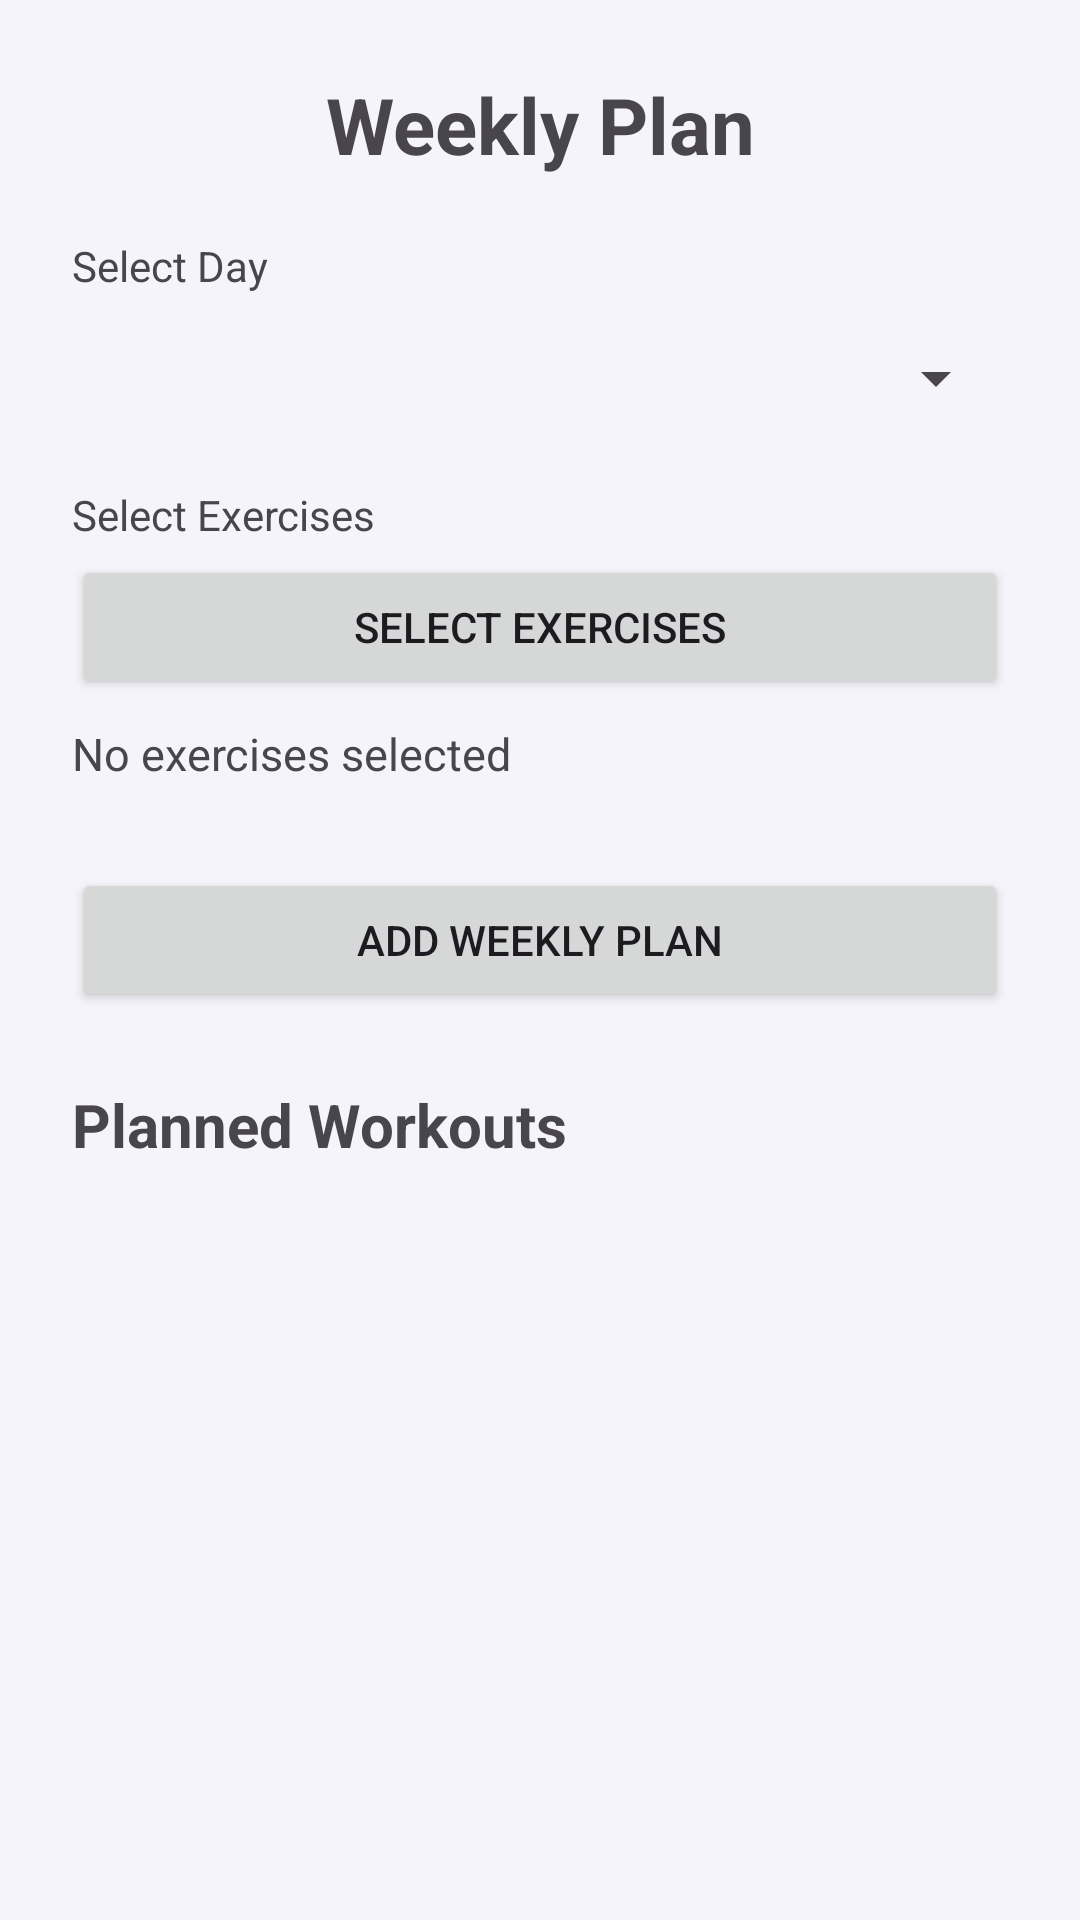

The Android layout XML behind this screen, and the referenced resources:
<!-- AndroidManifest.xml: application theme Theme.FitTrackApp -->
<!-- res/layout/activity_weekly_plans.xml -->
<?xml version="1.0" encoding="utf-8"?>
<ScrollView xmlns:android="http://schemas.android.com/apk/res/android"
    android:layout_width="match_parent"
    android:layout_height="match_parent"
    android:padding="24dp">

    <LinearLayout
        android:layout_width="match_parent"
        android:layout_height="wrap_content"
        android:orientation="vertical">

        <TextView
            android:layout_width="match_parent"
            android:layout_height="wrap_content"
            android:text="Weekly Plan"
            android:textSize="26sp"
            android:textStyle="bold"
            android:gravity="center"
            android:layout_marginBottom="20dp" />

        <TextView
            android:layout_width="match_parent"
            android:layout_height="wrap_content"
            android:text="Select Day"
            android:textSize="14sp"
            android:layout_marginBottom="4dp" />

        <Spinner
            android:id="@+id/spDayOfWeek"
            android:layout_width="match_parent"
            android:layout_height="wrap_content"
            android:minHeight="48dp"
            android:layout_marginBottom="12dp" />

        <TextView
            android:layout_width="match_parent"
            android:layout_height="wrap_content"
            android:text="Select Exercises"
            android:textSize="14sp"
            android:layout_marginBottom="4dp" />

        <Button
            android:id="@+id/btnSelectExercises"
            android:layout_width="match_parent"
            android:layout_height="wrap_content"
            android:text="Select Exercises" />

        <TextView
            android:id="@+id/tvSelectedExercises"
            android:layout_width="match_parent"
            android:layout_height="wrap_content"
            android:text="No exercises selected"
            android:textSize="15sp"
            android:layout_marginTop="8dp"
            android:layout_marginBottom="12dp" />

        <Button
            android:id="@+id/btnAddWeeklyPlan"
            android:layout_width="match_parent"
            android:layout_height="wrap_content"
            android:text="Add Weekly Plan"
            android:layout_marginTop="16dp" />

        <TextView
            android:layout_width="match_parent"
            android:layout_height="wrap_content"
            android:text="Planned Workouts"
            android:textSize="20sp"
            android:textStyle="bold"
            android:layout_marginTop="24dp"
            android:layout_marginBottom="8dp" />

        <HorizontalScrollView
            android:layout_width="match_parent"
            android:layout_height="wrap_content">

            <TableLayout
                android:id="@+id/tableWeeklyPlans"
                android:layout_width="wrap_content"
                android:layout_height="wrap_content"
                android:stretchColumns="*"
                android:background="@color/fit_table_container_bg" />

        </HorizontalScrollView>

        <TextView
            android:id="@+id/tvWeeklyPlans"
            android:layout_width="match_parent"
            android:layout_height="wrap_content"
            android:textSize="16sp"
            android:layout_marginTop="12dp" />

    </LinearLayout>
</ScrollView>
<!-- resources referenced by this layout -->
<resources>
  <color name="fit_table_container_bg">#FFE0DCEB</color>
  <style name="Theme.FitTrackApp" parent="Base.Theme.FitTrackApp" />
  <color name="fit_background">#FFF5F4FA</color>
  <color name="fit_surface">#FFFFFEFF</color>
  <color name="fit_surface_variant">#FFEFEDF6</color>
  <color name="fit_on_surface">#FF13111C</color>
  <color name="fit_on_surface_variant">#FF5C5768</color>
  <color name="fit_outline">#FFC8C4D6</color>
  <color name="fit_outline_variant">#FFE6E3F0</color>
  <color name="fit_primary">#FF5B48D6</color>
  <color name="fit_on_primary">#FFFFFEFF</color>
  <color name="fit_primary_container">#FFE9E2FF</color>
  <color name="fit_on_primary_container">#FF1B0F4A</color>
  <color name="fit_secondary">#FF4F5C70</color>
  <color name="fit_on_secondary">#FFFFFEFF</color>
  <color name="fit_secondary_container">#FFE3E8F2</color>
  <color name="fit_on_secondary_container">#FF0E1520</color>
  <color name="fit_tertiary">#FF006B60</color>
  <color name="fit_on_tertiary">#FFFFFEFF</color>
  <color name="fit_tertiary_container">#FFB2F2E8</color>
  <color name="fit_on_tertiary_container">#FF002019</color>
  <style name="ShapeAppearance.FitTrack.SmallComponent" parent="ShapeAppearance.Material3.Corner.Small">
          <item name="cornerSize">12dp</item>
      </style>
  <style name="ShapeAppearance.FitTrack.MediumComponent" parent="ShapeAppearance.Material3.Corner.Medium">
          <item name="cornerSize">18dp</item>
      </style>
  <style name="ShapeAppearance.FitTrack.LargeComponent" parent="ShapeAppearance.Material3.Corner.Large">
          <item name="cornerSize">28dp</item>
      </style>
  <style name="Widget.FitTrack.Button" parent="Widget.Material3.Button">
          <item name="shapeAppearance">@style/ShapeAppearance.FitTrack.Button</item>
          <item name="android:textAllCaps">false</item>
          <item name="android:letterSpacing">0.03</item>
          <item name="android:minHeight">52dp</item>
          <item name="android:paddingLeft">24dp</item>
          <item name="android:paddingRight">24dp</item>
          <item name="android:paddingTop">14dp</item>
          <item name="android:paddingBottom">14dp</item>
      </style>
  <style name="Widget.FitTrack.Button.TextButton" parent="Widget.Material3.Button.TextButton">
          <item name="shapeAppearance">@style/ShapeAppearance.FitTrack.Button</item>
          <item name="android:textAllCaps">false</item>
          <item name="android:letterSpacing">0.02</item>
      </style>
  <style name="ThemeOverlay.FitTrack.MaterialAlertDialog" parent="ThemeOverlay.Material3.MaterialAlertDialog.Centered">
          <item name="shapeAppearance">@style/ShapeAppearance.FitTrack.LargeComponent</item>
          <item name="shapeAppearanceOverlay">@style/ShapeAppearance.FitTrack.LargeComponent</item>
      </style>
  <style name="ShapeAppearance.FitTrack.Button" parent="ShapeAppearance.Material3.Corner.Full" />
</resources>
